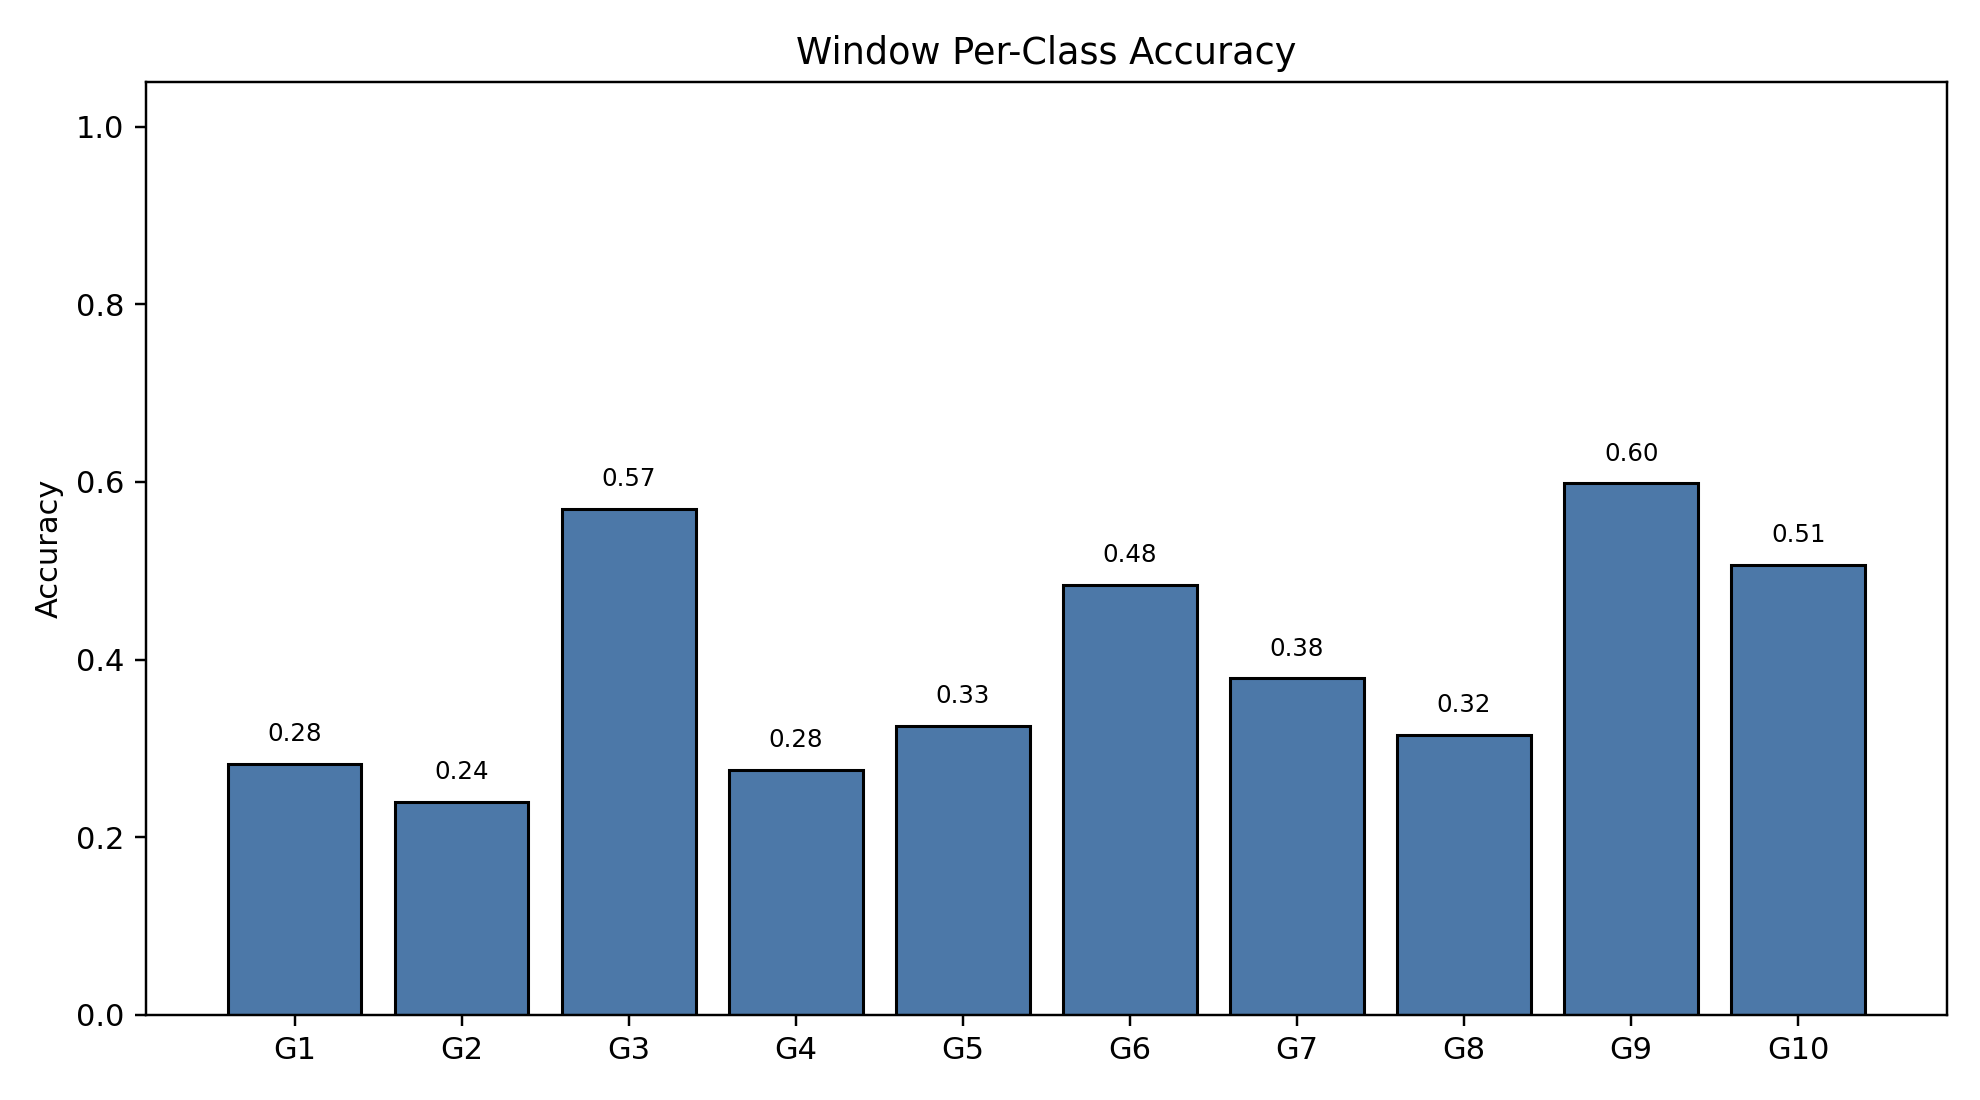

Source data for this figure (header and first rows):
class_index, gesture_id, support, correct, accuracy
0, 1, 790, 223, 0.2823
1, 2, 693, 166, 0.2395
2, 3, 766, 436, 0.5692
3, 4, 743, 205, 0.2759
4, 5, 734, 239, 0.3256
5, 6, 763, 369, 0.4836
6, 7, 755, 286, 0.3788
7, 8, 707, 223, 0.3154
8, 9, 687, 411, 0.5983
9, 10, 683, 346, 0.5066
